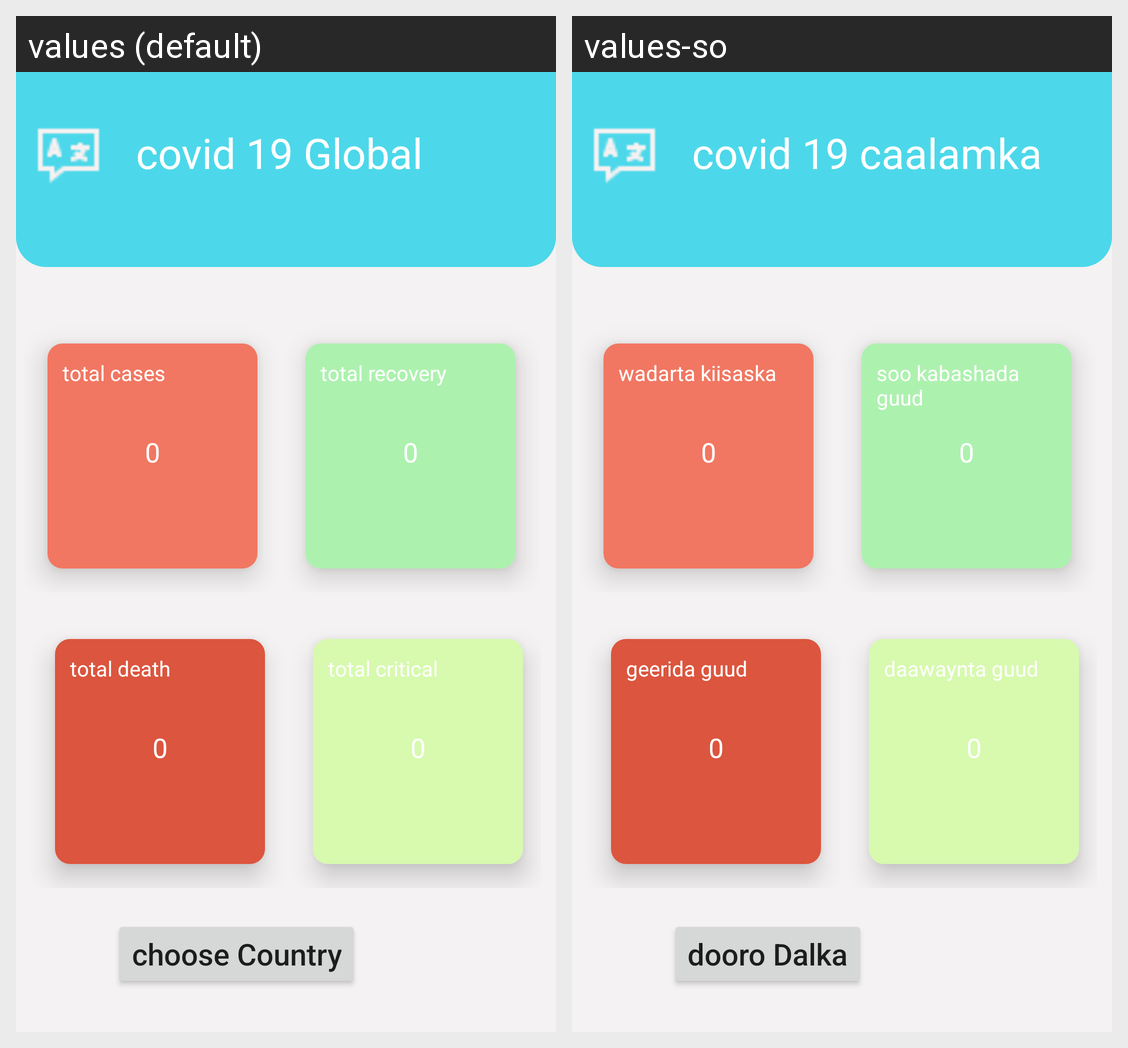

This grid shows one Android layout under two languages. Give, for every string resource on the screen, its name, the default text and each shown locale's text.
Android screen res/layout/activity_main.xml rendered under 2 locales, left to right: values (default), values-so. Device: Nexus 5 (rendered at 1080×1920; each locale shown at half size, 540×960, under a caption strip naming it); theme Theme.CovidTracer.
Strings drawn on this screen, with the default value and each locale's value (text and hints the layout hard-codes, and strings that could not be matched under every locale, appear in the picture but are not listed):

title
  values: covid 19 Global
  values-so: covid 19 caalamka

cases
  values: total cases
  values-so: wadarta kiisaska

recovery
  values: total recovery
  values-so: soo kabashada guud

death
  values: total death
  values-so: geerida guud

critical
  values: total critical
  values-so: daawaynta guud

country
  values: choose Country
  values-so: dooro Dalka
